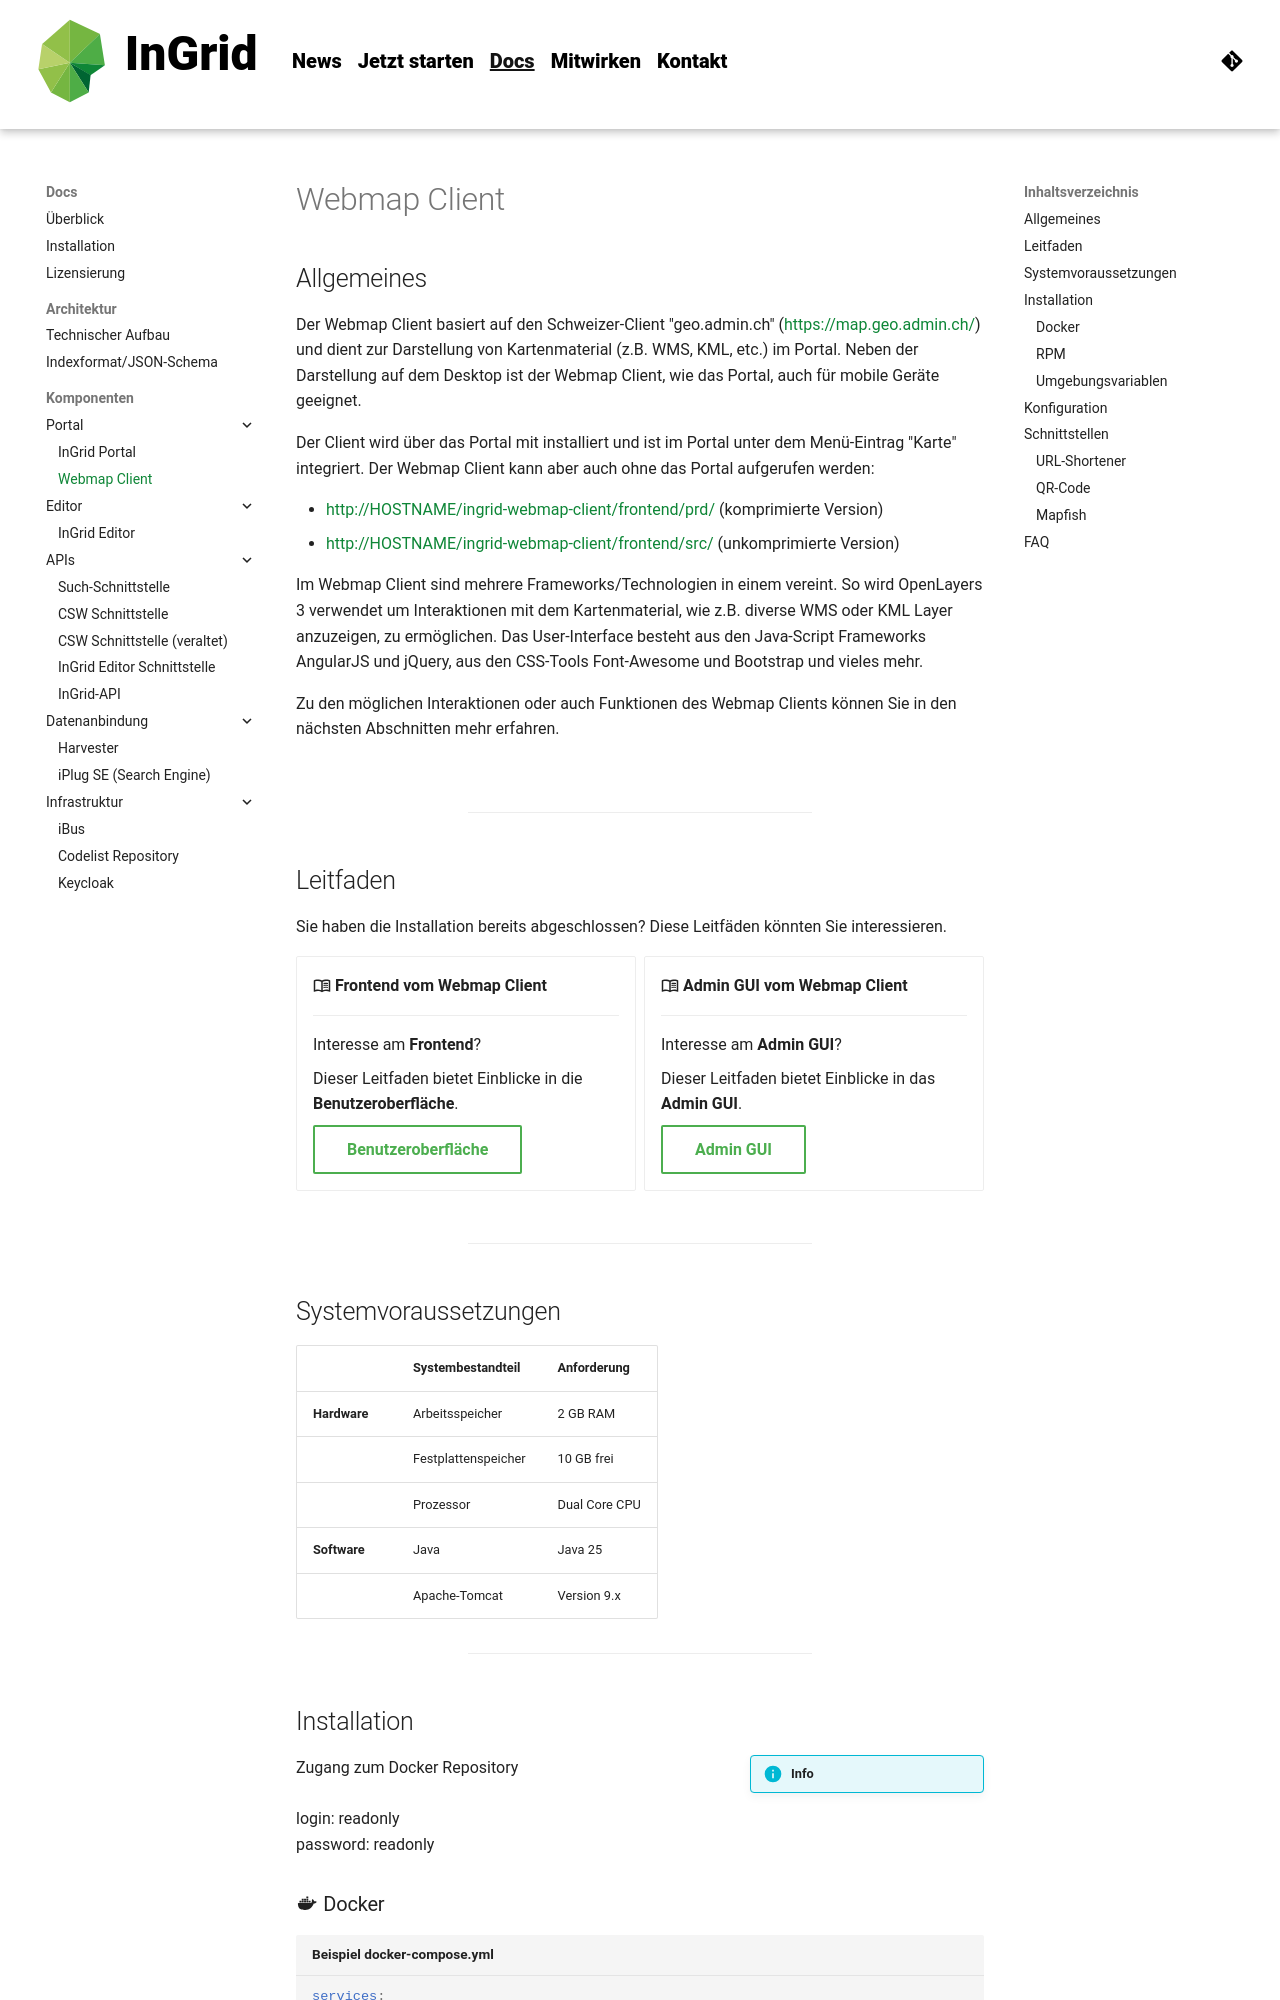

repository: informationgrid/ingrid-oss.eu · page: 8.5.0/components/webmap-client/index.html · generator: mkdocs

---
title: Webmap Client
description: "InGrid: Indexieren, Recherchieren, Visualisieren, Teilen"
---

## Allgemeines

Der Webmap Client basiert auf den Schweizer-Client "geo.admin.ch" ([https://map.geo.admin.ch/](https://map.geo.admin.ch/)) und dient zur Darstellung von Kartenmaterial (z.B. WMS, KML, etc.) im Portal. Neben der Darstellung auf dem Desktop ist der Webmap Client, wie das Portal, auch für mobile Geräte geeignet.

Der Client wird über das Portal mit installiert und ist im Portal unter dem Menü-Eintrag "Karte" integriert. Der Webmap Client kann aber auch ohne das Portal aufgerufen werden:

- http://HOSTNAME/ingrid-webmap-client/frontend/prd/ (komprimierte Version)
- http://HOSTNAME/ingrid-webmap-client/frontend/src/ (unkomprimierte Version)

Im Webmap Client sind mehrere Frameworks/Technologien in einem vereint. So wird OpenLayers 3 verwendet um Interaktionen mit dem Kartenmaterial, wie z.B. diverse WMS oder KML Layer anzuzeigen, zu ermöglichen. Das User-Interface besteht aus den Java-Script Frameworks AngularJS und jQuery, aus den CSS-Tools Font-Awesome und Bootstrap und vieles mehr.

Zu den möglichen Interaktionen oder auch Funktionen des Webmap Clients können Sie in den nächsten Abschnitten mehr erfahren.

![](../assets/drawio/ingrid-webmap-client.drawio)

<hr>

## Leitfaden

Sie haben die Installation bereits abgeschlossen? Diese Leitfäden könnten Sie interessieren.

<div class="grid cards float-right" markdown>

-   :material-book-open-variant-outline: __Frontend vom Webmap Client__

    ---

    Interesse am **Frontend**?

    Dieser Leitfaden bietet Einblicke in die **Benutzeroberfläche**.

    [Benutzeroberfläche]({{ fix_url('guides/webmap-client-frontend.md') }}){ .md-button }

-   :material-book-open-variant-outline: __Admin GUI vom Webmap Client__

    ---

    Interesse am **Admin GUI**?

    Dieser Leitfaden bietet Einblicke in das **Admin GUI**.

    [Admin GUI]({{ fix_url('guides/webmap-client-admin-gui.md') }}){ .md-button }

</div>

<hr>

## Systemvoraussetzungen

|              | **Systembestandteil** | **Anforderung**         |
|--------------|-----------------------|-------------------------|
| **Hardware** | Arbeitsspeicher       | 2 GB RAM                |
|              | Festplattenspeicher   | 10 GB frei              |
|              | Prozessor             | Dual Core CPU           |
| **Software** | Java                  | Java 25                 |
|              | Apache-Tomcat         | Version 9.x             |

<hr>

## Installation

!!! info inline end
Zugang zum Docker Repository<br><br>
login: readonly<br>password: readonly

### :material-docker: Docker

``` yaml title="Beispiel docker-compose.yml"
services:
  mapclient:
    image: docker-registry.wemove.com/ingrid-webmap-client
    restart: unless-stopped
    environment:
      - SERVER_CONNECTOR_ATTR=proxyPort="443" scheme="https" secure="true"
    volumes:
      - ./portal/application.override.properties:/usr/local/tomcat/webapps/ingrid-webmap-client/WEB-INF/classes/application.override.properties
      - ./portal/WebmapClientData:/opt/ingrid/WebmapClientData
    networks:
      - ingrid-network

```

### :material-redhat: RPM

!!! info
    Schauen Sie sich auch die allgemeinen Informationen für das Installieren von RPMs hier an: [Link]({{ fix_url('components/installation.md/#lokale-installation') }})

Installieren Sie das RPM über den folgenden Befehl:
```shell
sudo dnf install ingrid-webmap-client
```

Im Abschnitt "Konfiguration" erfahren Sie mehr, wie sie die Anwendung einrichten können, um sie im Portal anzeigen zu lassen.


### Umgebungsvariablen

Einige allgemeine Einstellungen können auch über Umgebungsvariablen konfiguriert werden.

??? example "Alle Umgebungsvariablen im Überblick"

    | Variable                    | Hinweis                                                                                      |
    | --------------------------- | -------------------------------------------------------------------------------------------- |
    | SERVER_CONNECTOR_ATTR       | Umstellung auf HTTPS.                                                                        |
    | MAPCLIENT_ADMIN_PW          | Passwort in SHA-256  (./apache-tomcat/bin/digest.sh -a sha-256 -s 0 PASSWORT_KLARTEXT)       |
    | THEME                       | Vorhandenes Theme einstellen                                                                             |


<hr>
